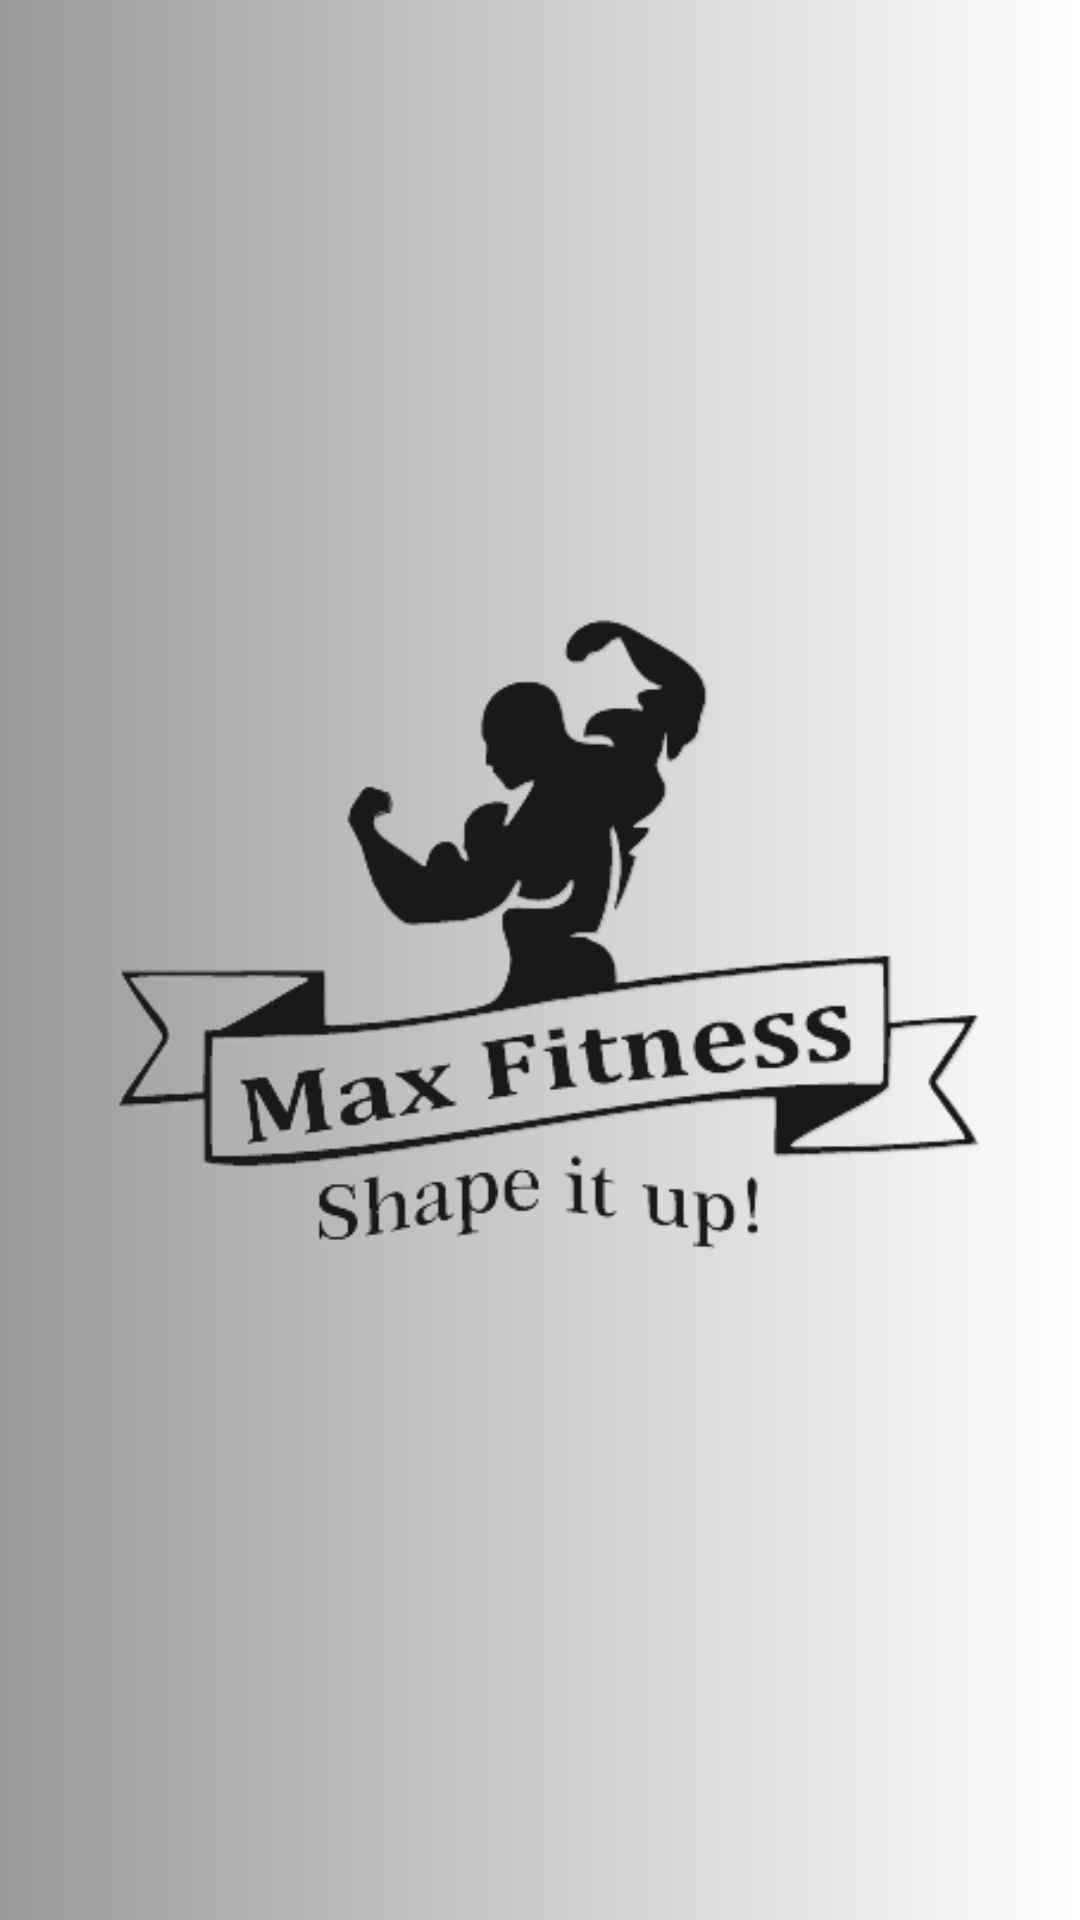

Here is an Android app screen rendered from its layout file. Give the layout XML and the strings, colors and styles it references.
<!-- AndroidManifest.xml: application theme Theme.MaxFitness -->
<!-- res/layout/activity_admin_show_qr.xml -->
<?xml version="1.0" encoding="utf-8"?>
<androidx.constraintlayout.widget.ConstraintLayout xmlns:android="http://schemas.android.com/apk/res/android"
    xmlns:app="http://schemas.android.com/apk/res-auto"
    xmlns:tools="http://schemas.android.com/tools"
    android:layout_width="match_parent"
    android:layout_height="match_parent"
    tools:context=".adminaccess.AdminShowQR">
    <ImageView
        android:layout_width="match_parent"
        android:layout_height="match_parent"
        android:src="@drawable/attendance_records"
        android:scaleType="centerCrop"
        />
    <ImageView
        android:layout_width="match_parent"
        android:layout_height="match_parent"
        android:src="@drawable/img_blur_grad"
        android:alpha="0.4"
        />
    <ImageView
        android:id="@+id/show_qr"
        android:layout_width="361dp"
        android:layout_height="371dp"
        android:layout_marginStart="52dp"
        android:layout_marginTop="260dp"
        android:layout_marginEnd="53dp"
        android:layout_marginBottom="261dp"
        app:layout_constraintBottom_toBottomOf="parent"
        app:layout_constraintEnd_toEndOf="parent"
        app:layout_constraintStart_toStartOf="parent"
        app:layout_constraintTop_toTopOf="parent"
        app:srcCompat="@drawable/max_fitness_icn" />

    <TextView
        android:id="@+id/textView2"
        android:layout_width="349dp"
        android:layout_height="88dp"
        android:layout_marginStart="31dp"
        android:layout_marginTop="75dp"
        android:layout_marginEnd="31dp"
        android:layout_marginBottom="62dp"
        android:gravity="center"
        android:text="Your QR"
        android:textSize="30sp"
        app:layout_constraintBottom_toTopOf="@+id/show_qr"
        app:layout_constraintEnd_toEndOf="parent"
        app:layout_constraintStart_toStartOf="parent"
        app:layout_constraintTop_toTopOf="parent" />
</androidx.constraintlayout.widget.ConstraintLayout>
<!-- resources referenced by this layout -->
<resources>
  <!-- drawable img_blur_grad (drawable) -->
  <?xml version="1.0" encoding="utf-8"?>
  <shape xmlns:android="http://schemas.android.com/apk/res/android"
      android:shape="rectangle">
      <gradient
          android:startColor="@color/black"
          android:endColor="@color/white"
          />
  
  </shape>
  <!-- drawable max_fitness_icn: png bitmap (drawable, 41733 bytes) -->
  <style name="Theme.MaxFitness" parent="Theme.MaterialComponents.DayNight.DarkActionBar">
          
          <item name="colorPrimary">#3c3c3c</item>
          <item name="colorPrimaryVariant">@color/black</item>
          <item name="colorOnPrimary">@color/white</item>
          
          <item name="colorSecondary">@color/teal_200</item>
          <item name="colorSecondaryVariant">@color/teal_700</item>
          <item name="colorOnSecondary">@color/black</item>
          
          <item name="android:statusBarColor" tools:targetApi="l">?attr/colorPrimaryVariant</item>
          
      </style>
  <color name="black">#FF000000</color>
  <color name="white">#FFFFFFFF</color>
  <color name="teal_200">#FF03DAC5</color>
  <color name="teal_700">#FF018786</color>
</resources>
